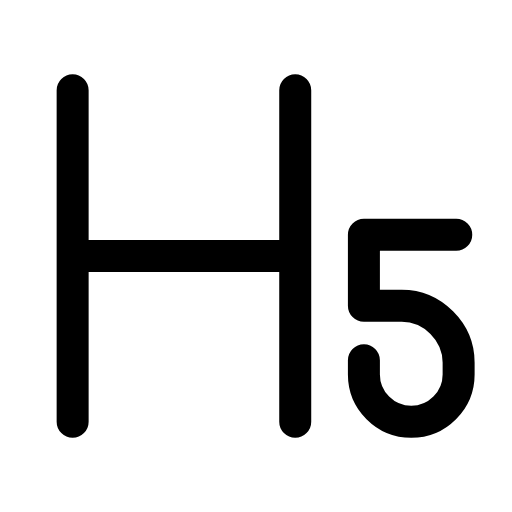
t = 0.00 s
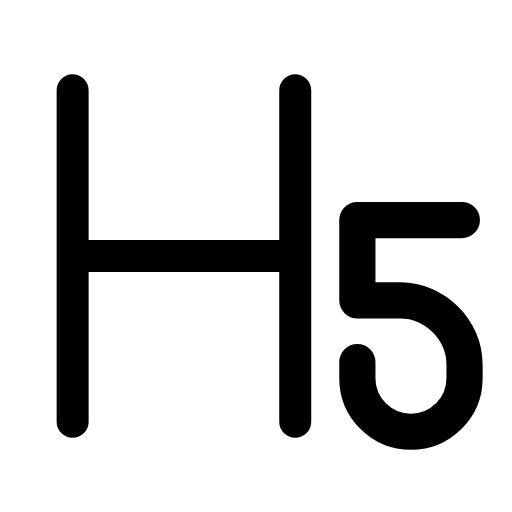
t = 0.23 s
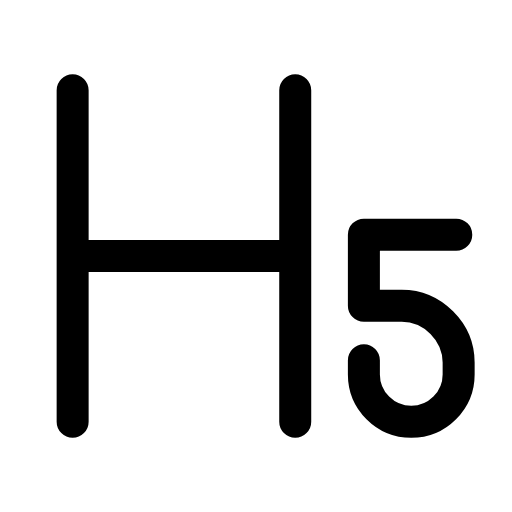
t = 0.47 s
t = 0.68 s: frame unchanged from t = 0.00 s, image omitted
t = 0.92 s: frame unchanged from t = 0.00 s, image omitted
t = 1.17 s: frame unchanged from t = 0.00 s, image omitted

The animated SVG that drew these frames (rendered in a browser with its animation timeline set to each time). Animation: 1 SMIL element (animateTransform=1); one cycle of 1.40 s, repeats indefinitely.

<svg xmlns="http://www.w3.org/2000/svg" width="24" height="24" viewBox="0 0 24 24" fill="none"><g transform="translate(-1.368 -1.32) scale(1.11)"><path stroke="currentColor" stroke-width="1.351" stroke-linecap="round" stroke-linejoin="round" fill="none" d="M4.3 5L4.3 19M13.7 5L13.7 19M4.3 12L13.7 12"></path><g transform="translate(18.7 15.8)"><g><animateTransform attributeName="transform" type="scale" values="1;1;1.16;1;1;1;1;1.16;1;1;1" keyTimes="0;0.135;0.2475;0.36;0.45;0.6;0.66;0.735;0.81;0.9;1" dur="1.4s" repeatCount="indefinite" calcMode="spline" keySplines="0.16 1 0.3 1;0.16 1 0.3 1;0.16 1 0.3 1;0.16 1 0.3 1;0.16 1 0.3 1;0.16 1 0.3 1;0.16 1 0.3 1;0.16 1 0.3 1;0.16 1 0.3 1;0.16 1 0.3 1"/><g transform="translate(-18.7 -15.8)"><g><path stroke="currentColor" stroke-width="1.351" stroke-linecap="round" stroke-linejoin="round" fill="none" d="M16.6 16.4L16.6 17C16.6 18.1 17.5 19 18.6 19S20.6 18.1 20.6 17L20.6 16.5C20.6 15.2 19.5 14.1 18.2 14.1L16.6 14.1L16.6 11.1L20.5 11.1"></path></g></g></g></g></g></svg>
